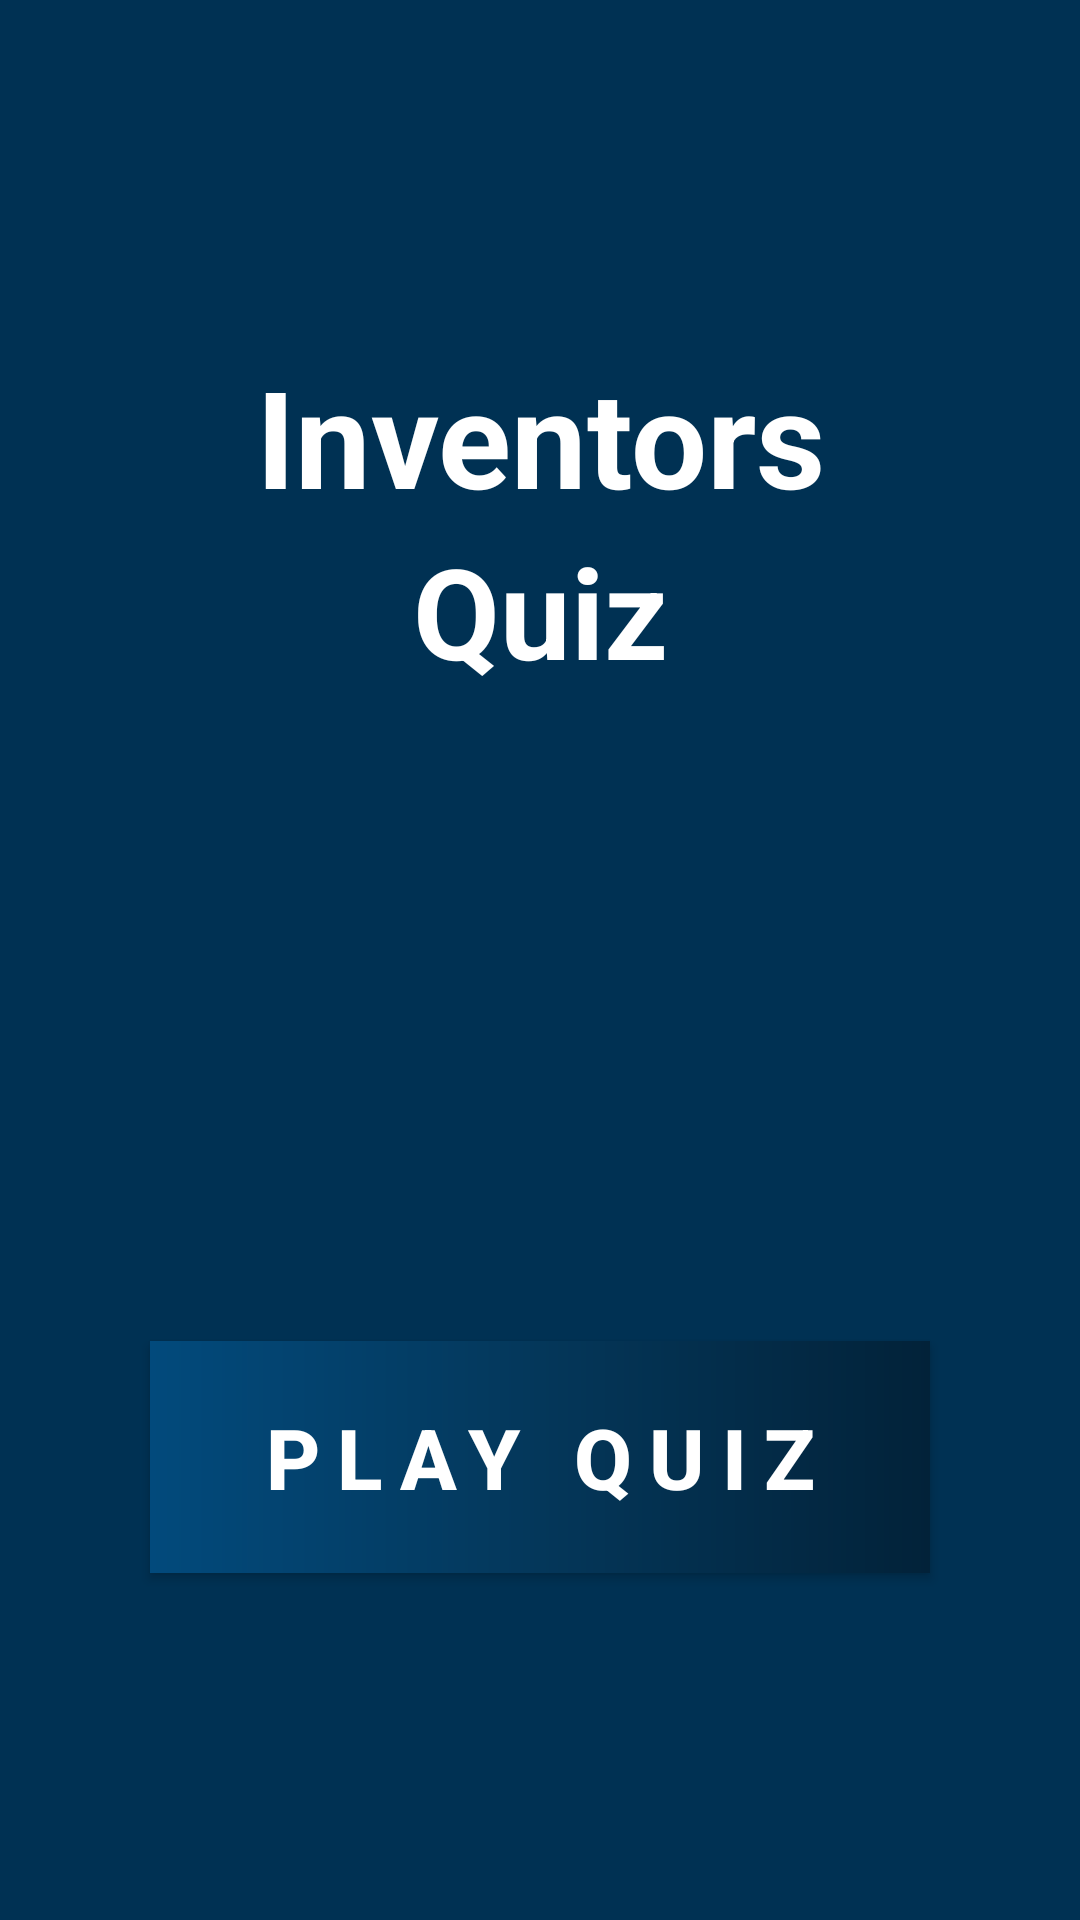

Reconstruct the res/layout file that produces this screen, plus the resources it refers to.
<!-- AndroidManifest.xml: application theme Theme.CSharpQuiz -->
<!-- res/layout/activity_home.xml -->
<?xml version="1.0" encoding="utf-8"?>
<LinearLayout xmlns:android="http://schemas.android.com/apk/res/android"
    xmlns:app="http://schemas.android.com/apk/res-auto"
    xmlns:tools="http://schemas.android.com/tools"
    android:layout_width="match_parent"
    android:orientation="vertical"
    android:gravity="center"
    android:background="#003153"
    android:layout_height="match_parent"
    tools:context=".HomeActivity">


   <LinearLayout
       android:layout_width="match_parent"
       android:layout_height="wrap_content"
       android:layout_weight="2"
       android:gravity="center"
       android:orientation="vertical">


       <TextView
           android:layout_width="match_parent"
           android:layout_height="wrap_content"
           android:text="Inventors"
           android:textColor="@color/white"
           android:textAlignment="center"
           android:textSize="45dp"
           android:textStyle="bold"/>

       <TextView
           android:layout_width="match_parent"
           android:layout_height="wrap_content"
           android:textSize="42dp"
           android:textColor="@color/white"
           android:textAlignment="center"
           android:text="Quiz"
           android:textStyle="bold"/>

   </LinearLayout>




    <LinearLayout
        android:layout_width="match_parent"
        android:layout_height="wrap_content"
        android:layout_weight="1"
        android:orientation="vertical">

        <Button
            android:id="@+id/btnPlay"
            android:layout_width="match_parent"
            android:layout_height="wrap_content"
            android:text="Play Quiz"
            android:letterSpacing="0.2"
            android:layout_marginTop="100dp"
            android:layout_marginStart="50dp"
            android:layout_marginEnd="50dp"
            android:padding="20dp"
            android:textColor="@color/white"
            android:background="@drawable/playbtn_back"
            android:textSize="28sp"
            android:textStyle="bold"/>

    </LinearLayout>









</LinearLayout>
<!-- resources referenced by this layout -->
<resources>
  <color name="white">#FFFFFF</color>
  <!-- drawable playbtn_back (drawable) -->
  <?xml version="1.0" encoding="utf-8"?>
  <shape xmlns:android="http://schemas.android.com/apk/res/android"
      android:shape="rectangle">
  
      <gradient
          android:startColor="#024A7C"
          android:centerColor="#04375A"
          android:endColor="#022239" />
  
  
  </shape>
  <style name="Theme.CSharpQuiz" parent="Theme.AppCompat.Light.DarkActionBar">
          
          <item name="colorPrimary">@color/colorPrimary</item>
          <item name="colorPrimaryDark">@color/colorPrimaryDark</item>
          <item name="colorAccent">@color/colorAccent</item>
      </style>
  <color name="colorPrimary">#003366</color>
  <color name="colorPrimaryDark">#044180</color>
  <color name="colorAccent">#AD7FFB</color>
</resources>
